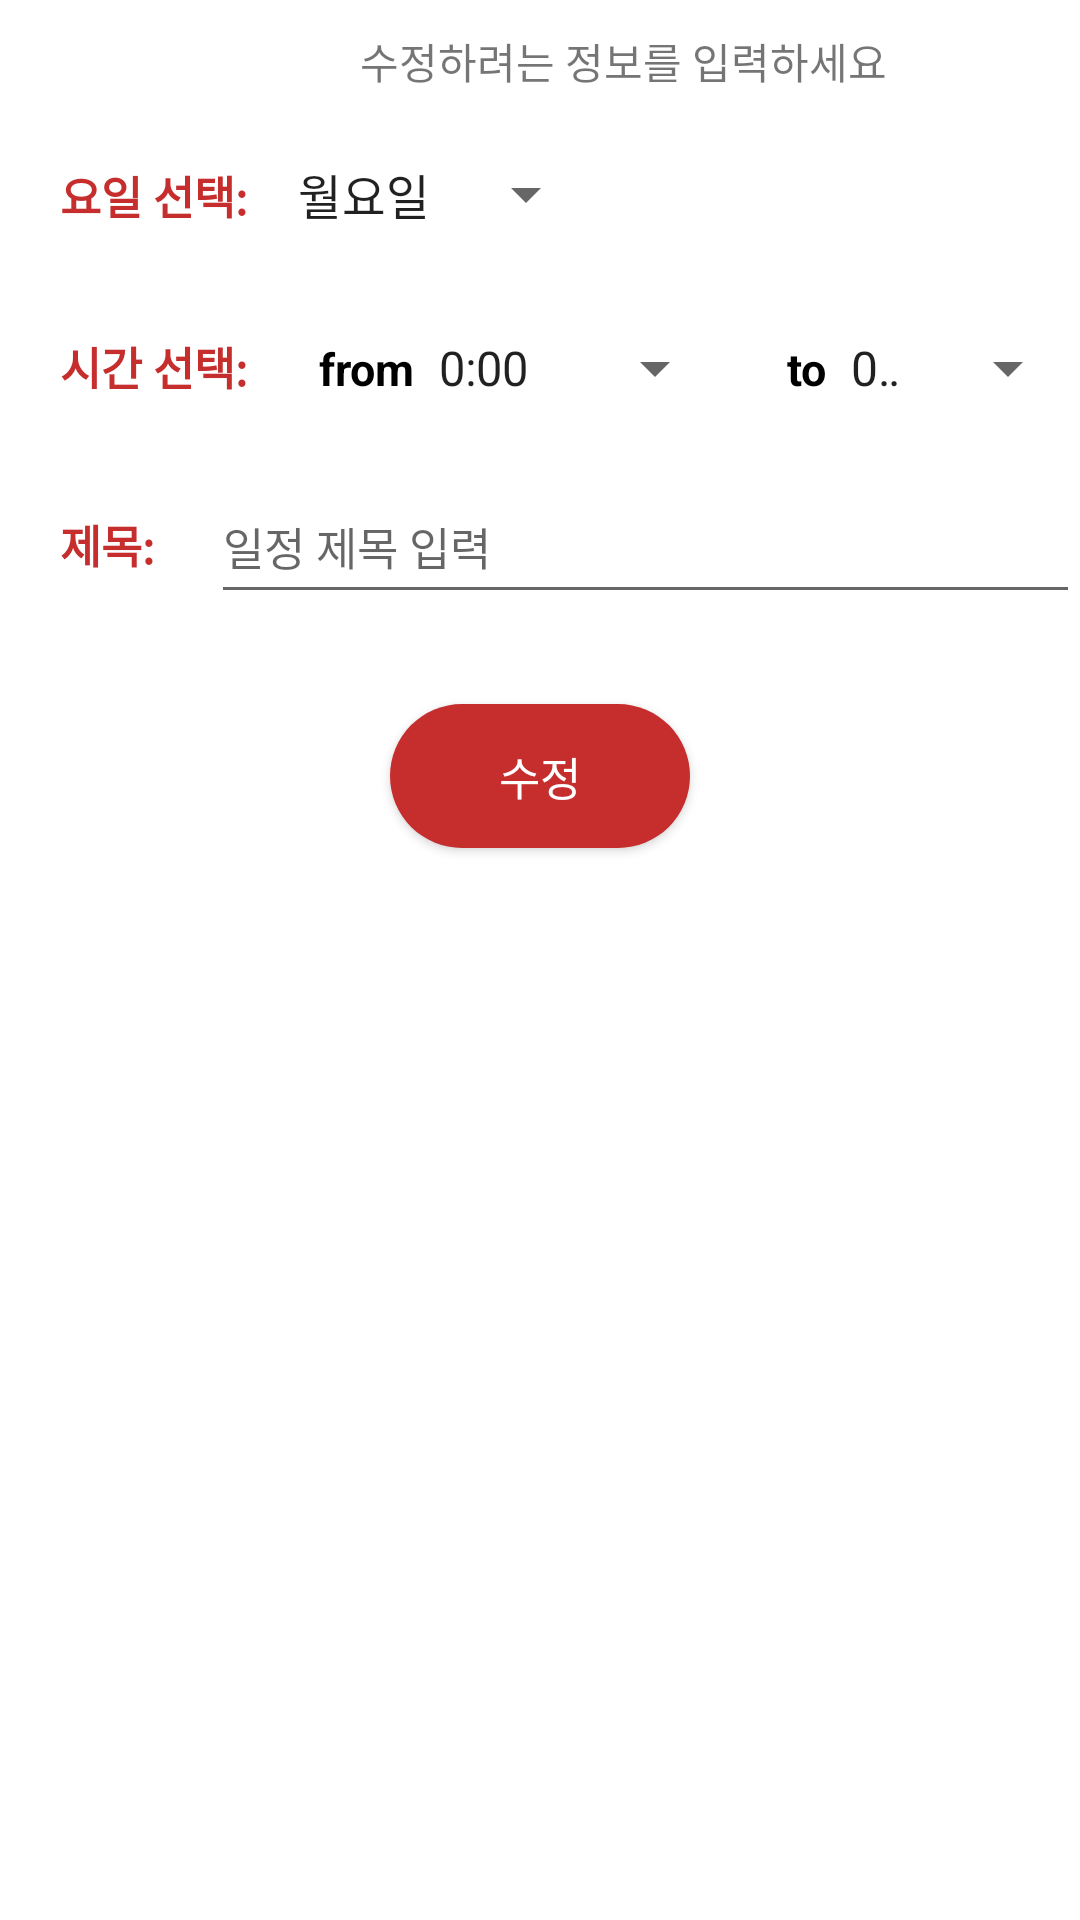

This screen was rendered from an Android layout file. Write that file and the resources it references.
<!-- AndroidManifest.xml: application theme Theme.MoApp -->
<!-- res/layout/activity_update_user_schedule.xml -->
<?xml version="1.0" encoding="utf-8"?>
<LinearLayout xmlns:android="http://schemas.android.com/apk/res/android"
    xmlns:tools="http://schemas.android.com/tools"
    android:layout_width="match_parent"
    android:layout_height="match_parent"
    android:orientation="vertical"
    tools:context=".UpdateUserSchedule">

    <TextView
        android:layout_width="wrap_content"
        android:layout_height="wrap_content"
        android:text="수정하려는 정보를 입력하세요"
        android:layout_marginLeft="120dp"
        android:layout_marginTop="10dp"/>

    
    <LinearLayout
        android:layout_width="match_parent"
        android:layout_height="wrap_content"
        android:orientation="horizontal"
        android:layout_marginLeft="20dp"
        android:layout_marginTop="10dp">
        <TextView
            android:layout_width="wrap_content"
            android:layout_height="wrap_content"
            android:text="요일 선택: "
            android:textStyle="bold"
            android:textSize="15sp"
            android:textColor="#C62E2E"/>
        <Spinner
            android:id="@+id/daySpinner"
            android:layout_width="wrap_content"
            android:layout_height="48dp"
            android:layout_marginLeft="5dp"
            android:entries="@array/days_array" />
    </LinearLayout>

    
    <LinearLayout
        android:layout_width="match_parent"
        android:layout_height="wrap_content"
        android:orientation="horizontal"
        android:layout_marginLeft="20dp"
        android:layout_marginTop="10dp">
        <TextView
            android:layout_width="wrap_content"
            android:layout_height="wrap_content"
            android:text="시간 선택: "
            android:textStyle="bold"
            android:textSize="15sp"
            android:textColor="#C62E2E"/>
        <TextView
            android:layout_width="wrap_content"
            android:layout_height="wrap_content"
            android:text="from"
            android:textStyle="bold"
            android:textSize="15sp"
            android:layout_marginLeft="20dp"
            android:textColor="#000000"/>
        <Spinner
            android:id="@+id/fromTimeSpinner"
            android:layout_width="wrap_content"
            android:layout_height="48dp"
            android:entries="@array/times_array"
            android:spinnerMode="dropdown"/>
        <TextView
            android:layout_width="wrap_content"
            android:layout_height="wrap_content"
            android:text="to"
            android:textStyle="bold"
            android:textSize="15sp"
            android:layout_marginLeft="20dp"
            android:textColor="#000000"/>
        <Spinner
            android:id="@+id/toTimeSpinner"
            android:layout_width="wrap_content"
            android:layout_height="48dp"
            android:entries="@array/times_array"
            android:spinnerMode="dropdown"/>
    </LinearLayout>

    
    <LinearLayout
        android:layout_width="match_parent"
        android:layout_height="wrap_content"
        android:orientation="horizontal"
        android:layout_marginLeft="20dp"
        android:layout_marginTop="10dp">
        <TextView
            android:layout_width="wrap_content"
            android:layout_height="wrap_content"
            android:text="제목: "
            android:textStyle="bold"
            android:textSize="15sp"
            android:textColor="#C62E2E"/>
        <EditText
            android:id="@+id/scheduleNameText"
            android:layout_width="match_parent"
            android:layout_height="48dp"
            android:textSize="15sp"
            android:layout_marginLeft="15dp"
            android:hint="일정 제목 입력" />
    </LinearLayout>

    
    <androidx.appcompat.widget.AppCompatButton
        android:id="@+id/updateButton"
        android:layout_width="100dp"
        android:layout_height="48dp"
        android:layout_gravity="center"
        android:text="수정"
        android:textSize="15sp"
        android:textColor="@color/white"
        android:background="@drawable/bg_button"
        android:layout_marginTop="30dp"/>
</LinearLayout>
<!-- resources referenced by this layout -->
<resources>
  <string-array name="days_array">
          <item>월요일</item>
          <item>화요일</item>
          <item>수요일</item>
          <item>목요일</item>
          <item>금요일</item>
          <item>토요일</item>
          <item>일요일</item>
      </string-array>
  <string-array name="times_array">
          <item>0:00</item>
          <item>1:00</item>
          <item>2:00</item>
          <item>3:00</item>
          <item>4:00</item>
          <item>5:00</item>
          <item>6:00</item>
          <item>7:00</item>
          <item>8:00</item>
          <item>9:00</item>
          <item>10:00</item>
          <item>11:00</item>
          <item>12:00</item>
          <item>13:00</item>
          <item>14:00</item>
          <item>15:00</item>
          <item>16:00</item>
          <item>17:00</item>
          <item>18:00</item>
          <item>19:00</item>
          <item>20:00</item>
          <item>21:00</item>
          <item>22:00</item>
          <item>23:00</item>
      </string-array>
  <color name="white">#FFFFFFFF</color>
  <!-- drawable bg_button (drawable) -->
  <?xml version="1.0" encoding="utf-8"?>
  <shape xmlns:android="http://schemas.android.com/apk/res/android"
      android:shape="rectangle" android:padding = "5dp">
      <solid android:color="#C62E2E" />
      <corners
          android:bottomLeftRadius="30dp"
          android:bottomRightRadius="30dp"
          android:topLeftRadius="30dp"
          android:topRightRadius="30dp" />
  </shape>
  <style name="Theme.MoApp" parent="Theme.MaterialComponents.DayNight.DarkActionBar">
  
      </style>
</resources>
